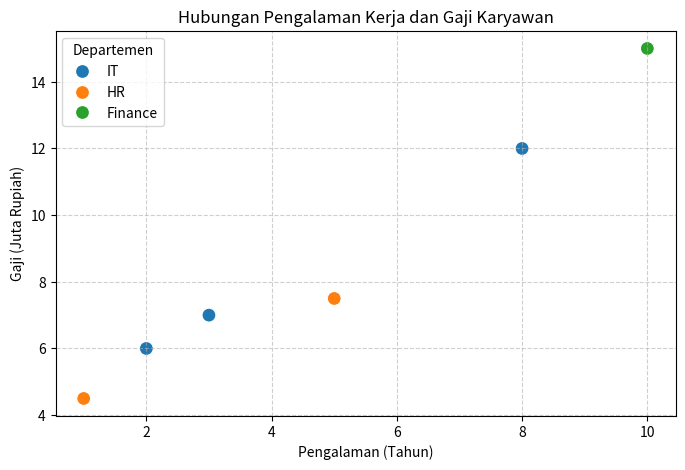

This figure's Python source:
import pandas as pd

# 1. Membuat Dataset Karyawan
data = {
'Nama': ['Andi', 'Budi', 'Citra', 'Diana', 'Eka', 'Fajar'],
'Departemen': ['IT', 'HR', 'IT', 'Finance', 'HR', 'IT'],
'Gender': ['L', 'L', 'P', 'P', 'L', 'L'],
'Pengalaman_Thn': [2, 5, 3, 10, 1, 8],
'Gaji_Juta': [6.0, 7.5, 7.0, 15.0, 4.5, 12.0]
}
df = pd.DataFrame(data)

# 2. Menggunakan Groupby untuk agregasi
print("--- Rata-rata Gaji per Departemen ---")
# Dikelompokkan berdasarkan 'Departemen', lalu dihitung rata-rata (.mean) 'Gaji_Juta'
rata_gaji = df.groupby('Departemen')['Gaji_Juta'].mean()
print(rata_gaji)

# 3. Menghitung jumlah karyawan per departemen
print("\n--- Jumlah Karyawan per Departemen ---")
jumlah_karyawan = df.groupby('Departemen')['Nama'].count()
print(jumlah_karyawan)


# Membuat Pivot Table Karyawan

# Membuat Pivot Table
# values = Kolom yang mau dihitung angkanya
# index = Kategori untuk baris (ke bawah)
# columns = Kategori untuk kolom (ke samping)
# aggfunc = Fungsi perhitungannya (mean, sum, count, dll)
tabel_pivot = pd.pivot_table(
df,
values='Gaji_Juta',
index='Departemen',
columns='Gender',
aggfunc='mean',
fill_value=0 # Mengisi nilai kosong/NaN dengan angka 0
)

print("--- Pivot Table Rata-rata Gaji (Departemen vs Gender) ---")
print(tabel_pivot)

# Hubungan Pengalaman Kerja vs Gaji

import matplotlib.pyplot as plt
import seaborn as sns

plt.figure(figsize=(8, 5))

# Membuat Scatter Plot
# x = sumbu horizontal, y = sumbu vertikal
# hue = memberi warna berbeda berdasarkan kategori departemen
sns.scatterplot(
data=df,
x='Pengalaman_Thn',
y='Gaji_Juta',
hue='Departemen',
s=100 # s adalah ukuran (size) titik
)

plt.title("Hubungan Pengalaman Kerja dan Gaji Karyawan")
plt.xlabel("Pengalaman (Tahun)")
plt.ylabel("Gaji (Juta Rupiah)")
plt.grid(True, linestyle='--', alpha=0.6) # Menambah garis bantu

plt.show()
